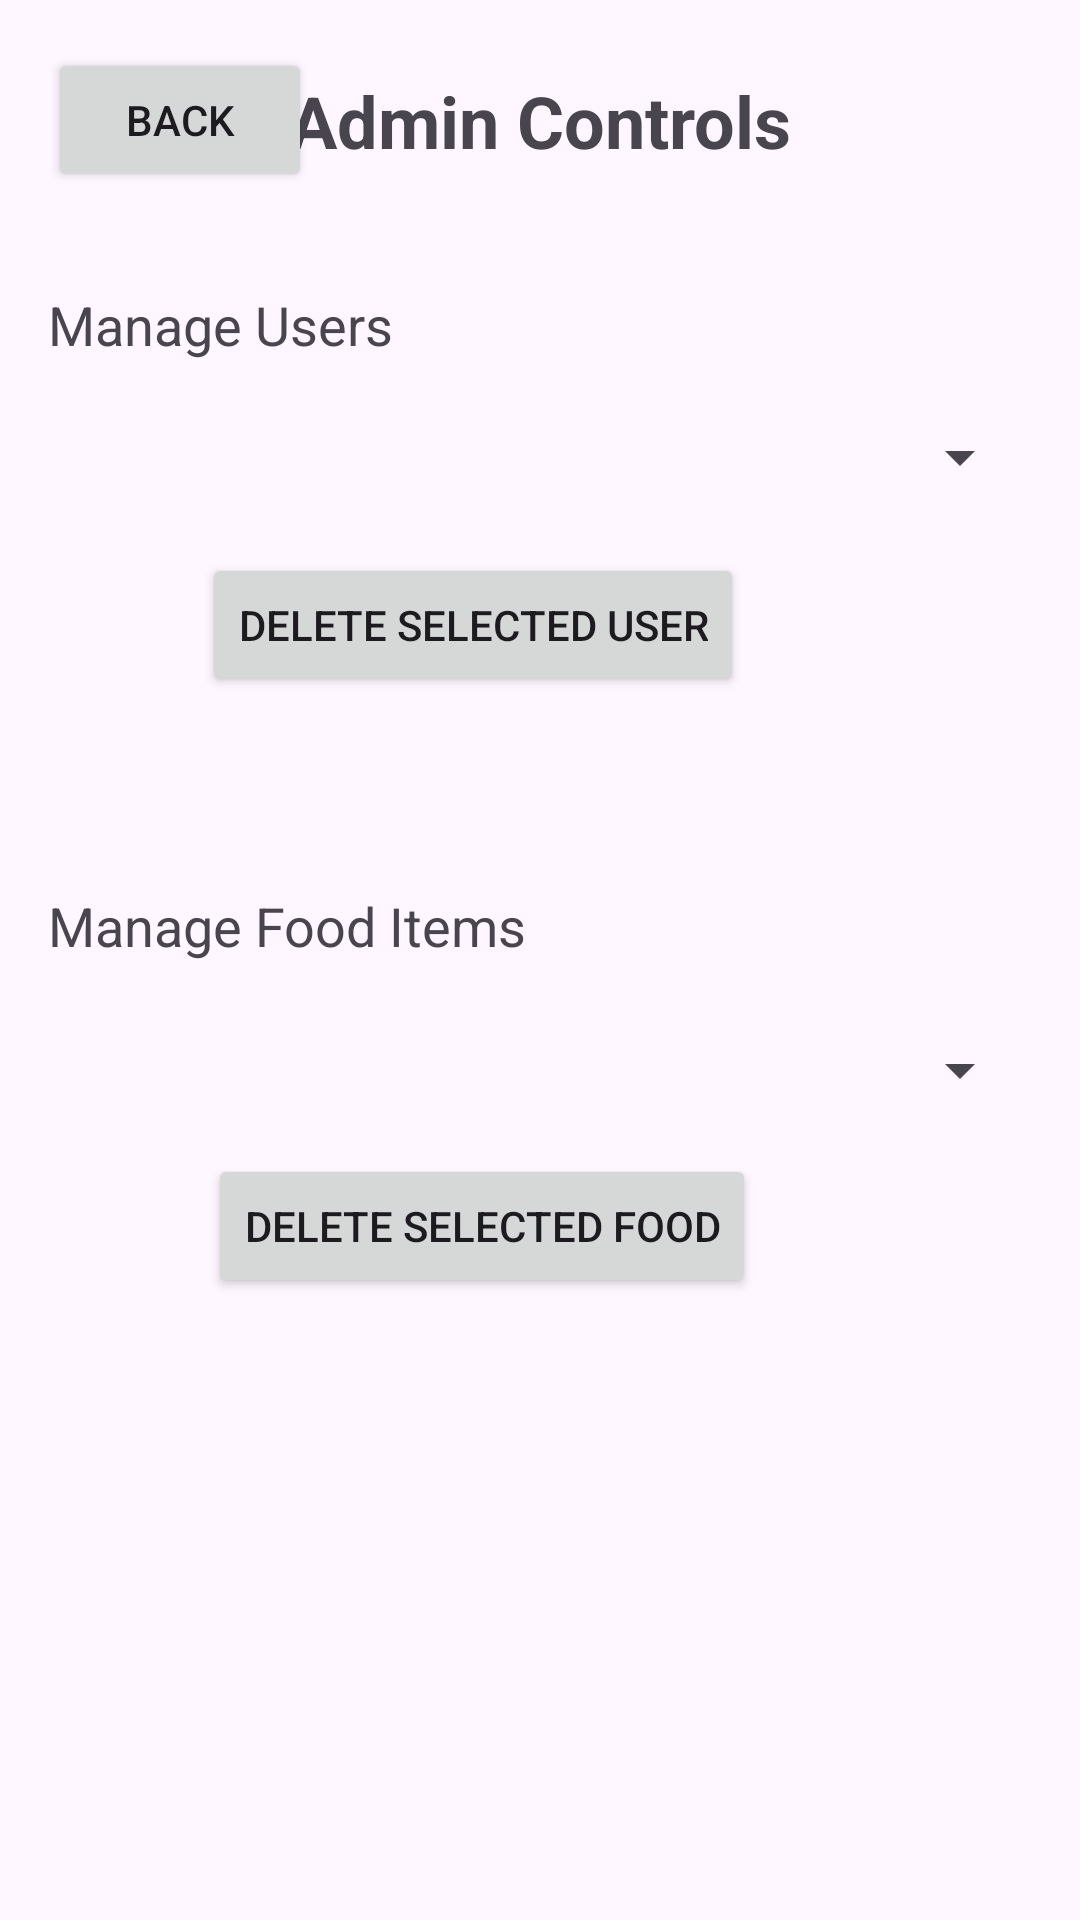

Here is an Android app screen rendered from its layout file. Give the layout XML and the strings, colors and styles it references.
<!-- AndroidManifest.xml: application theme Theme.Project02 -->
<!-- res/layout/activity_admin_controls.xml -->
<?xml version="1.0" encoding="utf-8"?>
<androidx.constraintlayout.widget.ConstraintLayout xmlns:android="http://schemas.android.com/apk/res/android"
    xmlns:app="http://schemas.android.com/apk/res-auto"
    xmlns:tools="http://schemas.android.com/tools"
    android:id="@+id/main"
    android:layout_width="match_parent"
    android:layout_height="match_parent"
    tools:context=".adminControlsActivity">

    <Button
        android:id="@+id/button_back"
        android:layout_width="wrap_content"
        android:layout_height="wrap_content"
        android:layout_marginStart="16dp"
        android:layout_marginTop="16dp"
        android:text="Back"
        app:layout_constraintStart_toStartOf="parent"
        app:layout_constraintTop_toTopOf="parent" />

    <TextView
        android:id="@+id/text_title"
        android:layout_width="wrap_content"
        android:layout_height="wrap_content"
        android:text="Admin Controls"
        android:textSize="24sp"
        android:textStyle="bold"
        app:layout_constraintBottom_toBottomOf="@+id/button_back"
        app:layout_constraintEnd_toEndOf="parent"
        app:layout_constraintStart_toStartOf="parent"
        app:layout_constraintTop_toTopOf="@+id/button_back" />

    <TextView
        android:id="@+id/label_users"
        android:layout_width="wrap_content"
        android:layout_height="wrap_content"
        android:layout_marginTop="32dp"
        android:text="Manage Users"
        android:textSize="18sp"
        app:layout_constraintStart_toStartOf="@+id/button_back"
        app:layout_constraintTop_toBottomOf="@+id/button_back" />

    <Spinner
        android:id="@+id/spinner_users"
        android:layout_width="0dp"
        android:layout_height="48dp"
        android:layout_marginTop="8dp"
        android:layout_marginEnd="16dp"
        app:layout_constraintEnd_toEndOf="parent"
        app:layout_constraintStart_toStartOf="@+id/label_users"
        app:layout_constraintTop_toBottomOf="@+id/label_users" />

    <Button
        android:id="@+id/button_delete_user"
        android:layout_width="wrap_content"
        android:layout_height="wrap_content"
        android:layout_marginTop="8dp"
        android:layout_marginEnd="96dp"
        android:text="Delete Selected User"
        app:layout_constraintEnd_toEndOf="@+id/spinner_users"
        app:layout_constraintTop_toBottomOf="@+id/spinner_users" />

    <Spinner
        android:id="@+id/spinner_food"
        android:layout_width="0dp"
        android:layout_height="48dp"
        android:layout_marginTop="12dp"
        android:layout_marginEnd="16dp"
        app:layout_constraintEnd_toEndOf="parent"
        app:layout_constraintHorizontal_bias="0.0"
        app:layout_constraintStart_toStartOf="@+id/label_food"
        app:layout_constraintTop_toBottomOf="@+id/label_food" />

    <TextView
        android:id="@+id/label_food"
        android:layout_width="wrap_content"
        android:layout_height="wrap_content"
        android:layout_marginTop="64dp"
        android:text="Manage Food Items"
        android:textSize="18sp"
        app:layout_constraintStart_toStartOf="@+id/label_users"
        app:layout_constraintTop_toBottomOf="@+id/button_delete_user" />

    <Button
        android:id="@+id/button_delete_food"
        android:layout_width="wrap_content"
        android:layout_height="wrap_content"
        android:layout_marginTop="4dp"
        android:layout_marginEnd="92dp"
        android:text="Delete Selected Food"
        app:layout_constraintEnd_toEndOf="@+id/spinner_food"
        app:layout_constraintTop_toBottomOf="@+id/spinner_food" />

</androidx.constraintlayout.widget.ConstraintLayout>
<!-- resources referenced by this layout -->
<resources>
  <style name="Theme.Project02" parent="Theme.Material3.Light.NoActionBar">
          <item name="android:statusBarColor">@android:color/transparent</item>
          <item name="android:navigationBarColor">@android:color/transparent</item>
  
          
          <item name="colorPrimary">@color/purple_500</item>
          <item name="colorOnPrimary">@android:color/white</item>
          <item name="colorSecondary">@color/purple_200</item>
  
          
          <item name="textInputStyle">@style/Widget.Material3.TextInputLayout.OutlinedBox</item>
      </style>
  <color name="purple_500">#6C63FF</color>
  <color name="purple_200">#BB86FC</color>
</resources>
